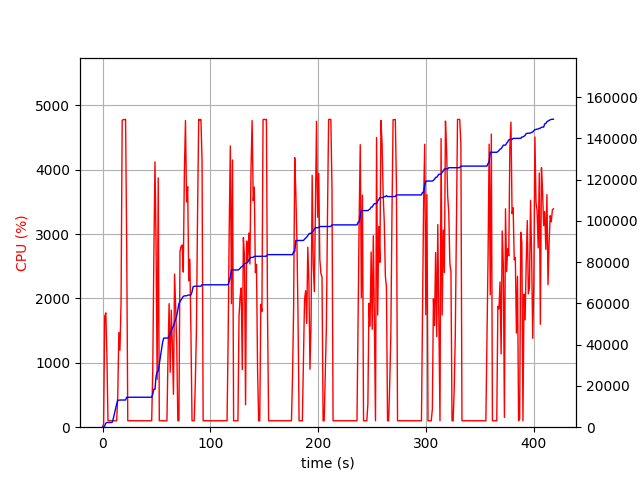

Source data for this figure (header and first rows):
elapsed_time, nproc, cpu, mem_real, mem_virtual
4.649162292480469e-05, 1, 0.0, 12.2, 3192
1.006, 1, 52.7, 20.84, 55.71
2.014, 1, 1722, 627.7, 5033
3.024, 1, 1776, 1970, 8469
4.031, 1, 1118, 2265, 9493
5.039, 1, 100.3, 2265, 9493
6.046, 1, 99.3, 2265, 9493
7.053, 1, 100.3, 2265, 9493
8.06, 1, 99.3, 2265, 9493
9.067, 1, 99.3, 2425, 9493
10.08, 1, 101.2, 4457, 37655
11.08, 1, 99.2, 6715, 37655
12.09, 1, 99.2, 8976, 37655
13.1, 1, 101.2, 11229, 37655
14.11, 1, 492.2, 13072, 37655
15.12, 1, 1472, 13112, 37655
16.13, 1, 1196, 13142, 37655
17.15, 1, 1938, 13175, 37655
18.21, 1, 4768, 13175, 37655
19.27, 1, 4780, 13175, 37655
20.31, 1, 4778, 13175, 37655
21.35, 1, 4783, 13175, 37655
22.39, 1, 2846, 14524, 38807
23.39, 1, 100.3, 14524, 38807
24.4, 1, 99.3, 14524, 38807
25.41, 1, 101.3, 14524, 38807
26.41, 1, 100.4, 14524, 38807
27.42, 1, 99.5, 14524, 38807
28.42, 1, 100.2, 14524, 38807
29.43, 1, 100.3, 14524, 38807
30.44, 1, 100.3, 14524, 38807
31.45, 1, 100.2, 14524, 38807
32.45, 1, 101.4, 14524, 38807
33.46, 1, 100.1, 14524, 38807
34.47, 1, 100.1, 14524, 38807
35.48, 1, 100.2, 14524, 38807
36.49, 1, 100.2, 14524, 38807
37.5, 1, 100.2, 14524, 38807
38.5, 1, 100.1, 14524, 38807
39.51, 1, 100.1, 14524, 38807
40.52, 1, 101.0, 14524, 38807
41.53, 1, 100.2, 14524, 38807
42.54, 1, 100.2, 14524, 38807
43.55, 1, 100.1, 14524, 38807
44.56, 1, 100.2, 14524, 38807
45.57, 1, 100.0, 14524, 38807
46.58, 1, 918.4, 16025, 38819
47.59, 1, 2684, 18408, 38819
48.61, 1, 4122, 18408, 38819
49.62, 1, 2845, 24571, 45521
50.63, 1, 744.7, 26826, 45521
51.64, 1, 3873, 27228, 66001
52.64, 1, 100.2, 30647, 66001
53.65, 1, 99.3, 34044, 66001
54.66, 1, 100.3, 37505, 66001
55.67, 1, 99.3, 41049, 66001
56.67, 1, 100.3, 43210, 66001
57.68, 1, 100.3, 43210, 66001
58.69, 1, 99.3, 43210, 66001
59.69, 1, 100.3, 43210, 66001
... 354 more rows
